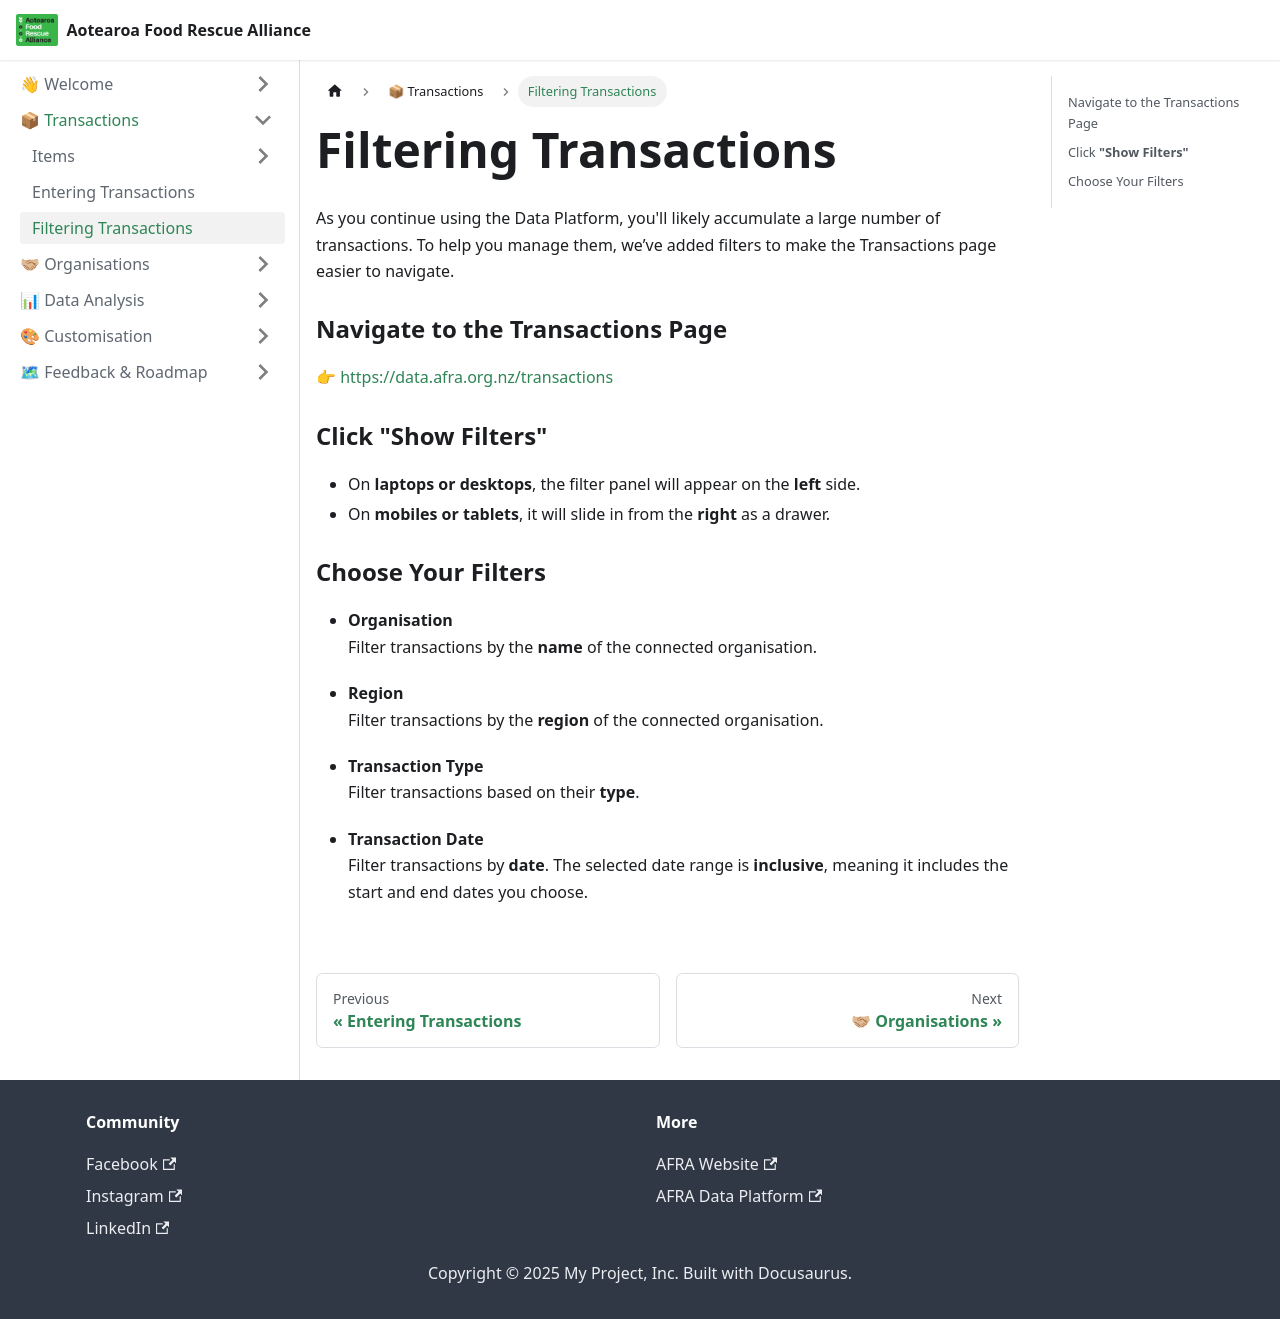

repository: AFRAlliance/afralliance.github.io · page: data-platform/transactions/filtering_transactions/index.html · generator: docusaurus

---
id: filtering_transactions
title: Filtering Transactions
sidebar_position: 3
---

# Filtering Transactions

As you continue using the Data Platform, you'll likely accumulate a large number of transactions. To help you manage them, we’ve added filters to make the Transactions page easier to navigate.

### Navigate to the Transactions Page
👉 [https://data.afra.org.nz/transactions](https://data.afra.org.nz/transactions)

### Click **"Show Filters"**

- On **laptops or desktops**, the filter panel will appear on the **left** side.
- On **mobiles or tablets**, it will slide in from the **right** as a drawer.

### Choose Your Filters

- **Organisation**  
  Filter transactions by the **name** of the connected organisation.

- **Region**  
  Filter transactions by the **region** of the connected organisation.

- **Transaction Type**  
  Filter transactions based on their **type**.

- **Transaction Date**  
  Filter transactions by **date**. The selected date range is **inclusive**, meaning it includes the start and end dates you choose.
